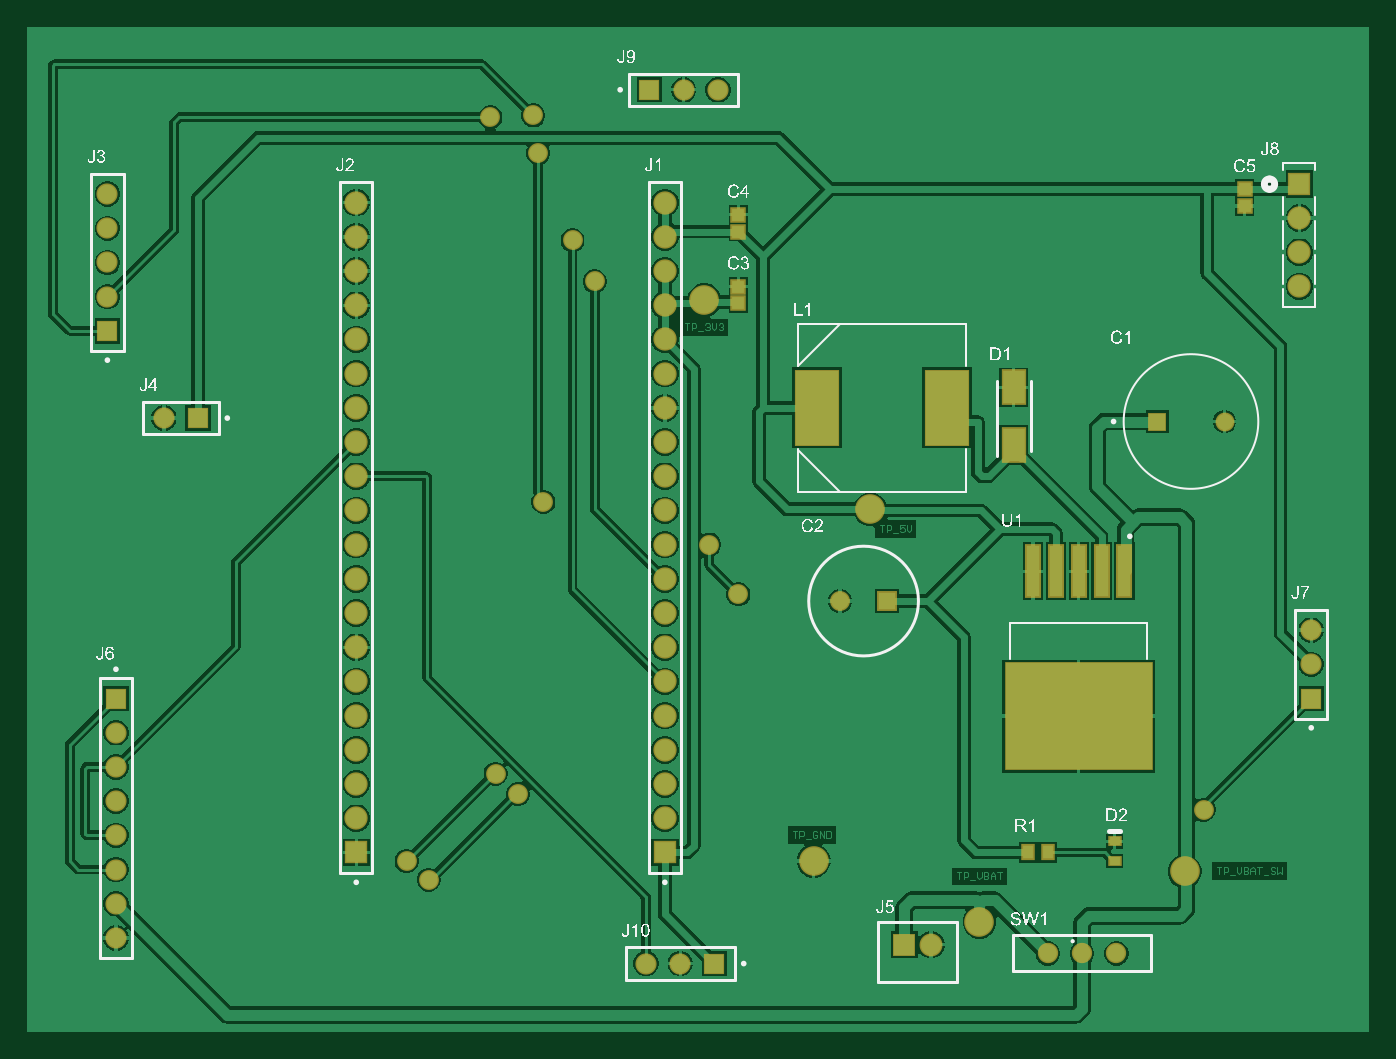
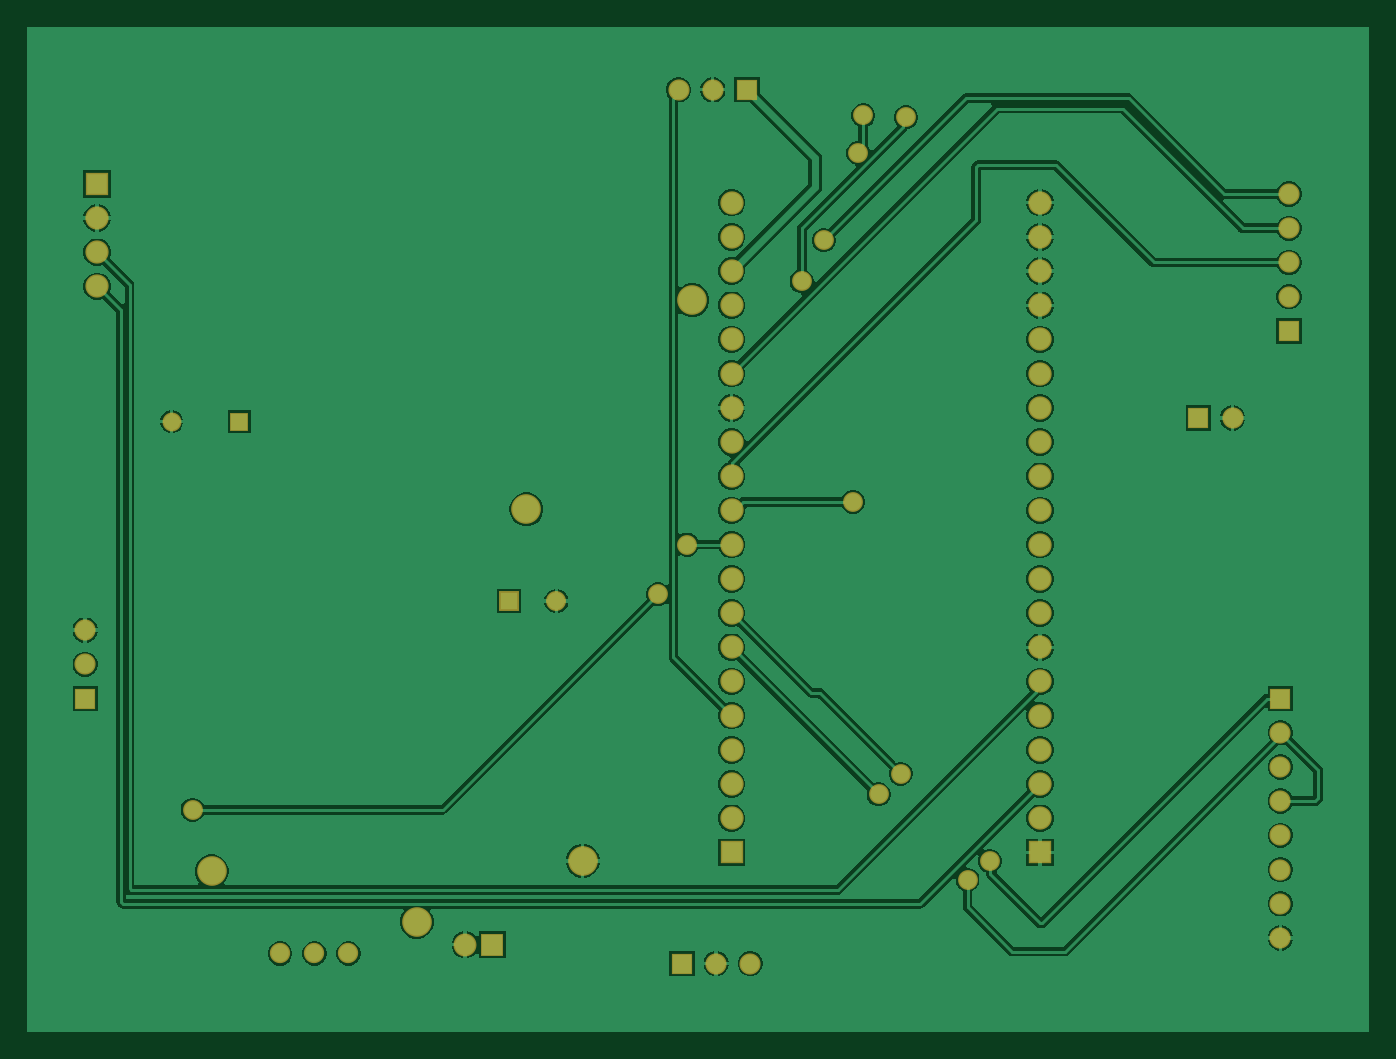
Circuit board: 8 layer files. Board 99.7 x 74.7 mm.
- bottom_copper: RC_Car.GBL (48263 bytes)
- paste: RC_Car.GBP (266 bytes)
- bottom_mask: RC_Car.GBS (2670 bytes)
- outline: RC_Car.GM1 (271 bytes)
- top_copper: RC_Car.GTL (59418 bytes)
- top_silk: RC_Car.GTO (119977 bytes)
- paste: RC_Car.GTP (2283 bytes)
- top_mask: RC_Car.GTS (3300 bytes)

=== bottom_copper: RC_Car.GBL (48263 bytes, source omitted) ===
=== paste: RC_Car.GBP ===
G04*
G04 #@! TF.GenerationSoftware,Altium Limited,Altium Designer,25.8.1 (18)*
G04*
G04 Layer_Color=128*
%FSLAX44Y44*%
%MOMM*%
G71*
G04*
G04 #@! TF.SameCoordinates,1FDE67F6-59CD-4E7B-928E-2FBD7DFA4649*
G04*
G04*
G04 #@! TF.FilePolarity,Positive*
G04*
G01*
G75*
M02*

=== bottom_mask: RC_Car.GBS ===
G04*
G04 #@! TF.GenerationSoftware,Altium Limited,Altium Designer,25.8.1 (18)*
G04*
G04 Layer_Color=16711935*
%FSLAX44Y44*%
%MOMM*%
G71*
G04*
G04 #@! TF.SameCoordinates,1FDE67F6-59CD-4E7B-928E-2FBD7DFA4649*
G04*
G04*
G04 #@! TF.FilePolarity,Negative*
G04*
G01*
G75*
%ADD28C,1.5732*%
%ADD29C,1.4032*%
%ADD30C,1.7272*%
%ADD31C,1.7032*%
%ADD32C,1.7332*%
%ADD33R,1.7332X1.7332*%
%ADD34C,1.4782*%
%ADD35R,1.5732X1.5732*%
%ADD36R,1.4782X1.4782*%
%ADD37R,1.4032X1.4032*%
%ADD38R,1.5732X1.5732*%
%ADD39R,1.7272X1.7272*%
%ADD40R,1.7032X1.7032*%
%ADD41C,1.5112*%
%ADD42C,2.2032*%
%ADD43C,1.4732*%
D28*
X739140Y304800D02*
D03*
X741680Y953770D02*
D03*
X1207770Y552450D02*
D03*
X320040Y323850D02*
D03*
X355600Y709930D02*
D03*
X767080Y953770D02*
D03*
X713740Y304800D02*
D03*
X320040Y374650D02*
D03*
X313690Y850900D02*
D03*
X320040Y400050D02*
D03*
Y450850D02*
D03*
X313690Y825500D02*
D03*
X1207770Y527050D02*
D03*
X313690Y876300D02*
D03*
X320040Y425450D02*
D03*
Y476250D02*
D03*
X313690Y800100D02*
D03*
X320040Y349250D02*
D03*
D29*
X1143470Y707390D02*
D03*
D30*
X1198880Y858520D02*
D03*
Y833120D02*
D03*
Y807720D02*
D03*
D31*
X925510Y318770D02*
D03*
D32*
X727710Y717550D02*
D03*
X498510Y869950D02*
D03*
Y844550D02*
D03*
Y819150D02*
D03*
Y793750D02*
D03*
Y539750D02*
D03*
X727710Y819150D02*
D03*
Y793750D02*
D03*
Y768350D02*
D03*
X498510D02*
D03*
Y742950D02*
D03*
Y717550D02*
D03*
Y692150D02*
D03*
Y666750D02*
D03*
Y641350D02*
D03*
Y615950D02*
D03*
Y590550D02*
D03*
Y565150D02*
D03*
Y514350D02*
D03*
Y488950D02*
D03*
Y463550D02*
D03*
Y438150D02*
D03*
Y412750D02*
D03*
X727710Y869950D02*
D03*
Y844550D02*
D03*
Y742950D02*
D03*
Y692150D02*
D03*
Y666750D02*
D03*
Y641350D02*
D03*
Y615950D02*
D03*
Y590550D02*
D03*
Y565150D02*
D03*
Y539750D02*
D03*
Y514350D02*
D03*
Y488950D02*
D03*
Y463550D02*
D03*
Y438150D02*
D03*
Y412750D02*
D03*
D33*
X498510Y387350D02*
D03*
X727710D02*
D03*
D34*
X857810Y574040D02*
D03*
D35*
X764540Y304800D02*
D03*
X716280Y953770D02*
D03*
X381000Y709930D02*
D03*
D36*
X892810Y574040D02*
D03*
D37*
X1093470Y707390D02*
D03*
D38*
X320040Y501650D02*
D03*
X1207770D02*
D03*
X313690Y774700D02*
D03*
D39*
X1198880Y883920D02*
D03*
D40*
X905510Y318770D02*
D03*
D41*
X1037590Y312420D02*
D03*
X1062990D02*
D03*
X1012190D02*
D03*
D42*
X838200Y381000D02*
D03*
X756920Y797560D02*
D03*
X1113790Y373380D02*
D03*
X880125Y642224D02*
D03*
X961390Y335710D02*
D03*
D43*
X637540Y647700D02*
D03*
X633707Y906820D02*
D03*
X675640Y811530D02*
D03*
X629920Y934720D02*
D03*
X598170Y933450D02*
D03*
X659130Y842010D02*
D03*
X601980Y445770D02*
D03*
X535940Y381000D02*
D03*
X618490Y430530D02*
D03*
X552450Y367030D02*
D03*
X760690Y615950D02*
D03*
X782320Y579120D02*
D03*
X1127950Y419100D02*
D03*
M02*

=== outline: RC_Car.GM1 ===
G04*
G04 #@! TF.GenerationSoftware,Altium Limited,Altium Designer,25.8.1 (18)*
G04*
G04 Layer_Color=16711935*
%FSLAX44Y44*%
%MOMM*%
G71*
G04*
G04 #@! TF.SameCoordinates,1FDE67F6-59CD-4E7B-928E-2FBD7DFA4649*
G04*
G04*
G04 #@! TF.FilePolarity,Positive*
G04*
G01*
G75*
M02*

=== top_copper: RC_Car.GTL (59418 bytes, source omitted) ===
=== top_silk: RC_Car.GTO (119977 bytes, source omitted) ===
=== paste: RC_Car.GTP ===
G04*
G04 #@! TF.GenerationSoftware,Altium Limited,Altium Designer,25.8.1 (18)*
G04*
G04 Layer_Color=8421504*
%FSLAX44Y44*%
%MOMM*%
G71*
G04*
G04 #@! TF.SameCoordinates,1FDE67F6-59CD-4E7B-928E-2FBD7DFA4649*
G04*
G04*
G04 #@! TF.FilePolarity,Positive*
G04*
G01*
G75*
%ADD15R,0.9500X0.9500*%
%ADD16R,1.6000X2.4500*%
%ADD17R,0.9900X3.7900*%
%ADD18R,0.8000X0.6000*%
%ADD19R,3.1496X5.5118*%
%ADD20R,0.8000X1.0000*%
G36*
X1032250Y507330D02*
X1019750D01*
Y522530D01*
X1032250D01*
Y507330D01*
D02*
G37*
G36*
X1014150D02*
X1001650D01*
Y522530D01*
X1014150D01*
Y507330D01*
D02*
G37*
G36*
X996050D02*
X983550D01*
Y522530D01*
X996050D01*
Y507330D01*
D02*
G37*
G36*
X1032250Y481030D02*
X1019750D01*
Y496230D01*
X1032250D01*
Y481030D01*
D02*
G37*
G36*
X1014150D02*
X1001650D01*
Y496230D01*
X1014150D01*
Y481030D01*
D02*
G37*
G36*
X996050D02*
X983550D01*
Y496230D01*
X996050D01*
Y481030D01*
D02*
G37*
G36*
X1032250Y454730D02*
X1019750D01*
Y469930D01*
X1032250D01*
Y454730D01*
D02*
G37*
G36*
X1014150D02*
X1001650D01*
Y469930D01*
X1014150D01*
Y454730D01*
D02*
G37*
G36*
X996050D02*
X983550D01*
Y469930D01*
X996050D01*
Y454730D01*
D02*
G37*
G36*
X1086550Y507330D02*
X1074050D01*
Y522530D01*
X1086550D01*
Y507330D01*
D02*
G37*
G36*
X1068450D02*
X1055950D01*
Y522530D01*
X1068450D01*
Y507330D01*
D02*
G37*
G36*
X1050350D02*
X1037850D01*
Y522530D01*
X1050350D01*
Y507330D01*
D02*
G37*
G36*
X1086550Y481030D02*
X1074050D01*
Y496230D01*
X1086550D01*
Y481030D01*
D02*
G37*
G36*
X1068450D02*
X1055950D01*
Y496230D01*
X1068450D01*
Y481030D01*
D02*
G37*
G36*
X1050350D02*
X1037850D01*
Y496230D01*
X1050350D01*
Y481030D01*
D02*
G37*
G36*
X1086550Y454730D02*
X1074050D01*
Y469930D01*
X1086550D01*
Y454730D01*
D02*
G37*
G36*
X1068450D02*
X1055950D01*
Y469930D01*
X1068450D01*
Y454730D01*
D02*
G37*
G36*
X1050350D02*
X1037850D01*
Y469930D01*
X1050350D01*
Y454730D01*
D02*
G37*
D15*
X782320Y795120D02*
D03*
Y807620D02*
D03*
X1158240Y867410D02*
D03*
X782320Y860960D02*
D03*
X1158240Y879910D02*
D03*
X782320Y848460D02*
D03*
D16*
X986790Y732700D02*
D03*
Y689700D02*
D03*
D17*
X1035050Y596130D02*
D03*
X1001050D02*
D03*
X1052050D02*
D03*
X1069050D02*
D03*
X1018050D02*
D03*
D18*
X1061720Y395500D02*
D03*
Y381000D02*
D03*
D19*
X937260Y717550D02*
D03*
X840740D02*
D03*
D20*
X1012190Y387350D02*
D03*
X997190D02*
D03*
M02*

=== top_mask: RC_Car.GTS ===
G04*
G04 #@! TF.GenerationSoftware,Altium Limited,Altium Designer,25.8.1 (18)*
G04*
G04 Layer_Color=8388736*
%FSLAX44Y44*%
%MOMM*%
G71*
G04*
G04 #@! TF.SameCoordinates,1FDE67F6-59CD-4E7B-928E-2FBD7DFA4649*
G04*
G04*
G04 #@! TF.FilePolarity,Negative*
G04*
G01*
G75*
%ADD21R,1.1532X1.1532*%
%ADD22R,1.8032X2.6532*%
%ADD23R,1.1932X3.9932*%
%ADD24R,11.0432X8.0832*%
%ADD25R,1.0032X0.8032*%
%ADD26R,3.3528X5.7150*%
%ADD27R,1.0032X1.2032*%
%ADD28C,1.5732*%
%ADD29C,1.4032*%
%ADD30C,1.7272*%
%ADD31C,1.7032*%
%ADD32C,1.7332*%
%ADD33R,1.7332X1.7332*%
%ADD34C,1.4782*%
%ADD35R,1.5732X1.5732*%
%ADD36R,1.4782X1.4782*%
%ADD37R,1.4032X1.4032*%
%ADD38R,1.5732X1.5732*%
%ADD39R,1.7272X1.7272*%
%ADD40R,1.7032X1.7032*%
%ADD41C,1.5112*%
%ADD42C,2.2032*%
%ADD43C,1.4732*%
D21*
X782320Y795120D02*
D03*
Y807620D02*
D03*
X1158240Y867410D02*
D03*
X782320Y860960D02*
D03*
X1158240Y879910D02*
D03*
X782320Y848460D02*
D03*
D22*
X986790Y732700D02*
D03*
Y689700D02*
D03*
D23*
X1035050Y596130D02*
D03*
X1001050D02*
D03*
X1052050D02*
D03*
X1069050D02*
D03*
X1018050D02*
D03*
D24*
X1035050Y488630D02*
D03*
D25*
X1061720Y395500D02*
D03*
Y381000D02*
D03*
D26*
X937260Y717550D02*
D03*
X840740D02*
D03*
D27*
X1012190Y387350D02*
D03*
X997190D02*
D03*
D28*
X739140Y304800D02*
D03*
X741680Y953770D02*
D03*
X1207770Y552450D02*
D03*
X320040Y323850D02*
D03*
X355600Y709930D02*
D03*
X767080Y953770D02*
D03*
X713740Y304800D02*
D03*
X320040Y374650D02*
D03*
X313690Y850900D02*
D03*
X320040Y400050D02*
D03*
Y450850D02*
D03*
X313690Y825500D02*
D03*
X1207770Y527050D02*
D03*
X313690Y876300D02*
D03*
X320040Y425450D02*
D03*
Y476250D02*
D03*
X313690Y800100D02*
D03*
X320040Y349250D02*
D03*
D29*
X1143470Y707390D02*
D03*
D30*
X1198880Y858520D02*
D03*
Y833120D02*
D03*
Y807720D02*
D03*
D31*
X925510Y318770D02*
D03*
D32*
X727710Y717550D02*
D03*
X498510Y869950D02*
D03*
Y844550D02*
D03*
Y819150D02*
D03*
Y793750D02*
D03*
Y539750D02*
D03*
X727710Y819150D02*
D03*
Y793750D02*
D03*
Y768350D02*
D03*
X498510D02*
D03*
Y742950D02*
D03*
Y717550D02*
D03*
Y692150D02*
D03*
Y666750D02*
D03*
Y641350D02*
D03*
Y615950D02*
D03*
Y590550D02*
D03*
Y565150D02*
D03*
Y514350D02*
D03*
Y488950D02*
D03*
Y463550D02*
D03*
Y438150D02*
D03*
Y412750D02*
D03*
X727710Y869950D02*
D03*
Y844550D02*
D03*
Y742950D02*
D03*
Y692150D02*
D03*
Y666750D02*
D03*
Y641350D02*
D03*
Y615950D02*
D03*
Y590550D02*
D03*
Y565150D02*
D03*
Y539750D02*
D03*
Y514350D02*
D03*
Y488950D02*
D03*
Y463550D02*
D03*
Y438150D02*
D03*
Y412750D02*
D03*
D33*
X498510Y387350D02*
D03*
X727710D02*
D03*
D34*
X857810Y574040D02*
D03*
D35*
X764540Y304800D02*
D03*
X716280Y953770D02*
D03*
X381000Y709930D02*
D03*
D36*
X892810Y574040D02*
D03*
D37*
X1093470Y707390D02*
D03*
D38*
X320040Y501650D02*
D03*
X1207770D02*
D03*
X313690Y774700D02*
D03*
D39*
X1198880Y883920D02*
D03*
D40*
X905510Y318770D02*
D03*
D41*
X1037590Y312420D02*
D03*
X1062990D02*
D03*
X1012190D02*
D03*
D42*
X838200Y381000D02*
D03*
X756920Y797560D02*
D03*
X1113790Y373380D02*
D03*
X880125Y642224D02*
D03*
X961390Y335710D02*
D03*
D43*
X637540Y647700D02*
D03*
X633707Y906820D02*
D03*
X675640Y811530D02*
D03*
X629920Y934720D02*
D03*
X598170Y933450D02*
D03*
X659130Y842010D02*
D03*
X601980Y445770D02*
D03*
X535940Y381000D02*
D03*
X618490Y430530D02*
D03*
X552450Y367030D02*
D03*
X760690Y615950D02*
D03*
X782320Y579120D02*
D03*
X1127950Y419100D02*
D03*
M02*
